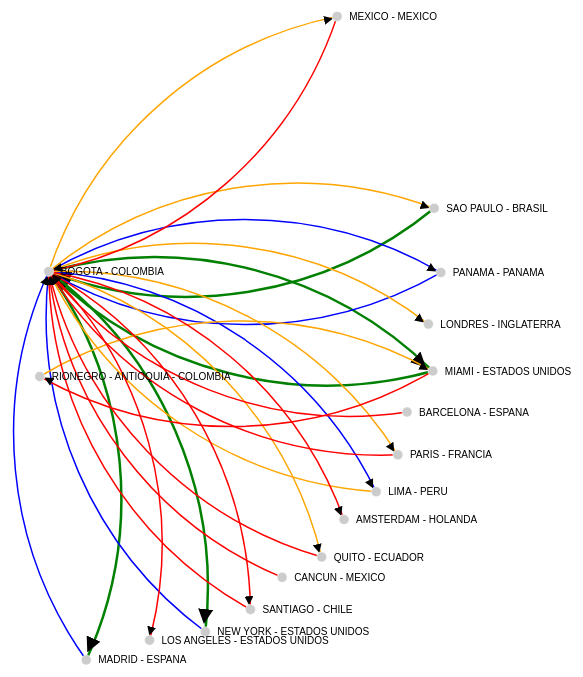
D3 v3 page, settled after 480 driven frames (8 s of simulated time); the page loaded 1 data file(s).

// get the data
d3.csv("topinternacional.csv", function(error, links) {

var nodes = {};

// Compute the distinct nodes from the links.
links.forEach(function(link) {
    link.source = nodes[link.source] || 
        (nodes[link.source] = {name: link.source});
    link.target = nodes[link.target] || 
        (nodes[link.target] = {name: link.target});
    link.value = +link.value;
});

var width = 1960,
    height = 800;

var force = d3.layout.force()
    .nodes(d3.values(nodes))
    .links(links)
    .size([width, height])
    .linkDistance(400)
    .charge(-300)
    .on("tick", tick)
    .start();

// Set the range
var  v = d3.scale.linear().range([ d3.min(links, function(d) { return d.value; }),  d3.max(links, function(d) { return d.value; })]);

// Scale the range of the data
v.domain([ d3.min(links, function(d) { return d.value; }), d3.max(links, function(d) { return d.value; })]);

// asign a type per value to encode opacity
links.forEach(function(link) {
	if (v(link.value) <= 100) {
		link.type = "ochenta";
	} else if (v(link.value) <= 120 && v(link.value) > 100 ) {
		link.type = "cien";
	} else if (v(link.value) <= 140 && v(link.value) > 120) {
		link.type = "cientoveinte";
	} else if (v(link.value) > 100) {
		link.type = "cientocuarenta";
	}
});

var svg = d3.select("body").append("svg")
    .attr("width", width)
    .attr("height", height);

// build the arrow.
svg.append("svg:defs").selectAll("marker")
    .data(["end"])      // Different link/path types can be defined here
  .enter().append("svg:marker")    // This section adds in the arrows
    .attr("id", String)
    .attr("viewBox", "0 -5 10 10")
    .attr("refX", 15)
    .attr("refY", -1.5)
    .attr("markerWidth", 6)
    .attr("markerHeight", 6)
    .attr("orient", "auto")
  .append("svg:path")
    .attr("d", "M0,-5L10,0L0,5");

// add the links and the arrows
var path = svg.append("svg:g").selectAll("path")
    .data(force.links())
  .enter().append("svg:path")
    .attr("class", function(d) { return "link " + d.type; })
    .attr("marker-end", "url(#end)");

// define the nodes
var node = svg.selectAll(".node")
    .data(force.nodes())
  .enter().append("g")
    .attr("class", "node")
    .on("click", click)
    .on("dblclick", dblclick)
    .call(force.drag);

// add the nodes
node.append("circle")
    .attr("r", 5);

// add the text 
node.append("text")
    .attr("x", 12)
    .attr("dy", ".35em")
    .text(function(d) { return d.name; });

// add the curvy lines
function tick() {
    path.attr("d", function(d) {
        var dx = d.target.x - d.source.x,
            dy = d.target.y - d.source.y,
            dr = Math.sqrt(dx * dx + dy * dy);
        return "M" + 
            d.source.x + "," + 
            d.source.y + "A" + 
            dr + "," + dr + " 0 0,1 " + 
            d.target.x + "," + 
            d.target.y;
    });

    node
        .attr("transform", function(d) { 
		    return "translate(" + d.x + "," + d.y + ")"; });
}

// action to take on mouse click
function click() {
    d3.select(this).select("text").transition()
        .duration(750)
        .attr("x", 22)
        .style("fill", "steelblue")
        .style("stroke", "lightsteelblue")
        .style("stroke-width", ".5px")
        .style("font", "20px sans-serif");
    d3.select(this).select("circle").transition()
        .duration(750)
        .attr("r", 16)
        .style("fill", "lightsteelblue");
}

// action to take on mouse double click
function dblclick() {
    d3.select(this).select("circle").transition()
        .duration(750)
        .attr("r", 6)
        .style("fill", "#ccc");
    d3.select(this).select("text").transition()
        .duration(750)
        .attr("x", 12)
        .style("stroke", "none")
        .style("fill", "black")
        .style("stroke", "none")
        .style("font", "10px sans-serif");
}

});



### data: topinternacional.csv
source, target, value
BOGOTA - COLOMBIA, MIAMI - ESTADOS UNIDOS, 204
MIAMI - ESTADOS UNIDOS, BOGOTA - COLOMBIA, 185
BOGOTA - COLOMBIA, NEW YORK - ESTADOS UNIDOS, 179
BOGOTA - COLOMBIA, MADRID - ESPANA, 144
SAO PAULO - BRASIL, BOGOTA - COLOMBIA, 144
NEW YORK - ESTADOS UNIDOS, BOGOTA - COLOMBIA, 139
MADRID - ESPANA, BOGOTA - COLOMBIA, 132
BOGOTA - COLOMBIA, LIMA - PERU, 123
PANAMA - PANAMA, BOGOTA - COLOMBIA, 123
BOGOTA - COLOMBIA, PANAMA - PANAMA, 122
BOGOTA - COLOMBIA, QUITO - ECUADOR, 115
BOGOTA - COLOMBIA, MEXICO - MEXICO, 111
RIONEGRO - ANTIOQUIA - COLOMBIA, MIAMI - ESTADOS UNIDOS, 110
LIMA - PERU, BOGOTA - COLOMBIA, 108
BOGOTA - COLOMBIA, SAO PAULO - BRASIL, 108
BOGOTA - COLOMBIA, PARIS - FRANCIA, 102
BOGOTA - COLOMBIA, LONDRES - INGLATERRA, 101
MEXICO - MEXICO, BOGOTA - COLOMBIA, 100
BOGOTA - COLOMBIA, AMSTERDAM - HOLANDA, 100
BOGOTA - COLOMBIA, LOS ANGELES - ESTADOS UNIDOS, 95
QUITO - ECUADOR, BOGOTA - COLOMBIA, 95
MIAMI - ESTADOS UNIDOS, RIONEGRO - ANTIOQUIA - COLOMBIA, 93
BOGOTA - COLOMBIA, SANTIAGO - CHILE, 93
CANCUN - MEXICO, BOGOTA - COLOMBIA, 93
SANTIAGO - CHILE, BOGOTA - COLOMBIA, 92
BARCELONA - ESPANA, BOGOTA - COLOMBIA, 92
PARIS - FRANCIA, BOGOTA - COLOMBIA, 90